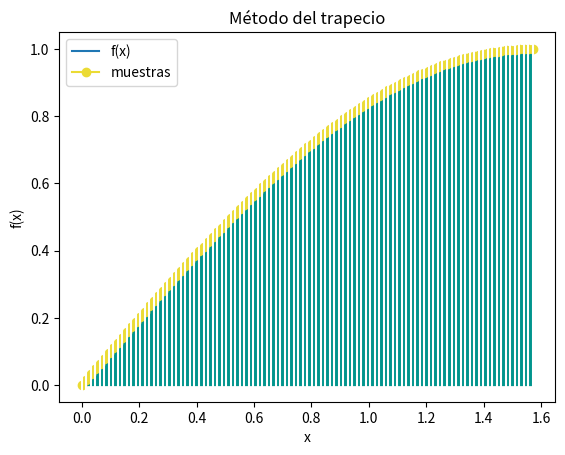

The script that saved this image:
# Integración: Regla de los trapecios
# Usando una función fx()
import numpy as np
import matplotlib.pyplot as plt

# INGRESO


def fx(x): return np.sin(x)


# intervalo de integración
a = 0
b = np.pi/2
tramos = 100

# PROCEDIMIENTO
# Regla del Trapecio
# Usando tramos equidistantes en intervalo
h = (b-a)/tramos
xi = a
suma = fx(xi)
for i in range(0, tramos-1, 1):
    xi = xi + h
    suma = suma + 2*fx(xi)
suma = suma + fx(b)
area = h*(suma/2)

# SALIDA
print('Tramos: ', tramos)
print('Integral(Area Bajo la Curva): ', area)

# GRAFICA
# Puntos de muestra
muestras = tramos + 1
xi = np.linspace(a, b, muestras)
fi = fx(xi)
# Linea suave
muestraslinea = tramos*10 + 1
xk = np.linspace(a, b, muestraslinea)
fk = fx(xk)

# Graficando
plt.plot(xk, fk, label='f(x)')
plt.plot(xi, fi, marker='o',
         color='#ebdb34', label='muestras')

plt.xlabel('x')
plt.ylabel('f(x)')
plt.title('Método del trapecio')
plt.legend()

# Trapecios
plt.fill_between(xi, 0, fi, color='#00948d')
for i in range(0, muestras, 1):
    plt.axvline(xi[i], color='w')

plt.show()
